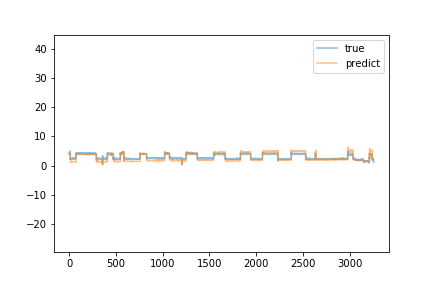

The data file committed next to this chart (first rows):
predict, true
3.865, 4.25
3.933, 4.36
3.944, 4.15
3.991, 4.45
3.948, 4.29
3.987, 4.32
4.057, 4.23
4.053, 4.4
3.97, 4.22
4.112, 4.38
4.156, 5.04
4.109, 2.0
2.609, 2.33
3.08, 2.51
1.98, 2.53
1.744, 2.41
1.385, 2.47
1.249, 2.4
1.407, 2.36
1.326, 2.34
1.266, 2.37
1.303, 2.36
1.292, 2.46
1.345, 2.35
1.346, 2.32
1.329, 2.4
1.39, 2.38
1.323, 2.38
1.335, 2.41
1.316, 2.38
1.296, 2.41
1.32, 2.52
1.289, 2.42
1.288, 2.41
1.323, 2.41
1.31, 2.32
1.299, 2.53
1.284, 2.45
1.285, 2.54
1.294, 2.56
1.308, 2.46
1.308, 2.33
1.327, 2.31
1.322, 2.44
1.313, 2.43
1.319, 2.49
1.302, 2.47
1.309, 2.42
1.293, 2.46
1.327, 2.56
1.344, 2.51
1.334, 2.57
1.318, 2.46
1.309, 2.41
1.304, 2.37
1.327, 2.35
1.295, 2.39
1.296, 2.35
1.328, 2.52
1.31, 2.42
... 3,198 more rows
